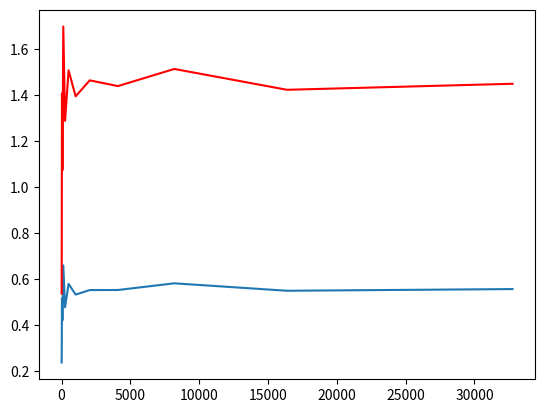

Source code (Python):
from matplotlib import pyplot
import numpy as np

def cajero(dias):
    tabla = [[],[]]                          #Hora en que entra y sale del banco el cliente
    tabla_clientes_en_fila = []              #Almacena los clientes en la fila
    contador_llegada = int(0)
    contador_salida = int(0)
    intervalo = float(0)
    cerrar = False
    hora_cerrar = dias
 
    
    while (cerrar == False  or contador_llegada > contador_salida):      #termina el horario del cajero
       
        if (int(intervalo)-hora_cerrar != 0 and cerrar == False):
            aleatorio_entrada = np.random.uniform(0.0,1.0)
            
            if (aleatorio_entrada < .259):                  #Llega un cliente
                contador_llegada += 1
                tabla[0].append(intervalo)
        else:
            cerrar = True;                              #Cierra el banco
            
        if (contador_llegada - contador_salida >= 1 and tabla[0][contador_llegada-(contador_llegada-contador_salida)] != intervalo):
            aleatorio_salida = np.random.uniform(0.0,1.0)
           
            if(aleatorio_salida < .393):                    #Se va el cliente
                contador_salida += 1
                tabla[1].append(intervalo)
                                
            
        intervalo += .1
        tabla_clientes_en_fila.append(contador_llegada-contador_salida)
        
    print("--------------------------------------------------------------")
    print(f"Total de clientes que llegaron --> {contador_llegada} ")
    print(f"salieron --> {contador_salida} ")
    return tabla,tabla_clientes_en_fila

            
def main():
    dias = int(8)
    terminar = 60000
    promedio_espera = [[],[]]                       #promedio tiempo/ dias
    promedio_fila = [[],[]]                       #promedio clientes/ hrs 
    
    while (dias <= terminar):
        suma = float(0)
        total = []
        tabla = cajero(dias)
        tabla_tiempo_espera = tabla[0]
        tabla_clientes_en_fila = tabla[1]
        contador = int(0)

        while(contador < len(tabla_tiempo_espera[0])):                          #Tiempo en que esta en cajera el cliente
            suma += round(tabla_tiempo_espera[1][contador]-tabla_tiempo_espera[0][contador],2)
            total.append(round(tabla_tiempo_espera[1][contador]-tabla_tiempo_espera[0][contador],2))
            contador += 1

        promedio_espera[0].append(suma/len(tabla_tiempo_espera[0]))
        promedio_espera[1].append(dias)
    
        contador = 0
        suma = 0.0

        while(contador < len(tabla_clientes_en_fila)):                          #Clientes que estan en la fila
            suma += tabla_clientes_en_fila[contador]
            contador += 1

        promedio_fila[0].append(suma/(dias*10))
        promedio_fila[1].append(dias)

        dias = 2*dias

    #RESULTADOS EN GRAFICAS
        
    pyplot.plot(promedio_espera[1],promedio_espera[0])
    pyplot.plot(promedio_fila[1],promedio_fila[0],"r-")
    pyplot.show()
        
if __name__ == "__main__":
    main()